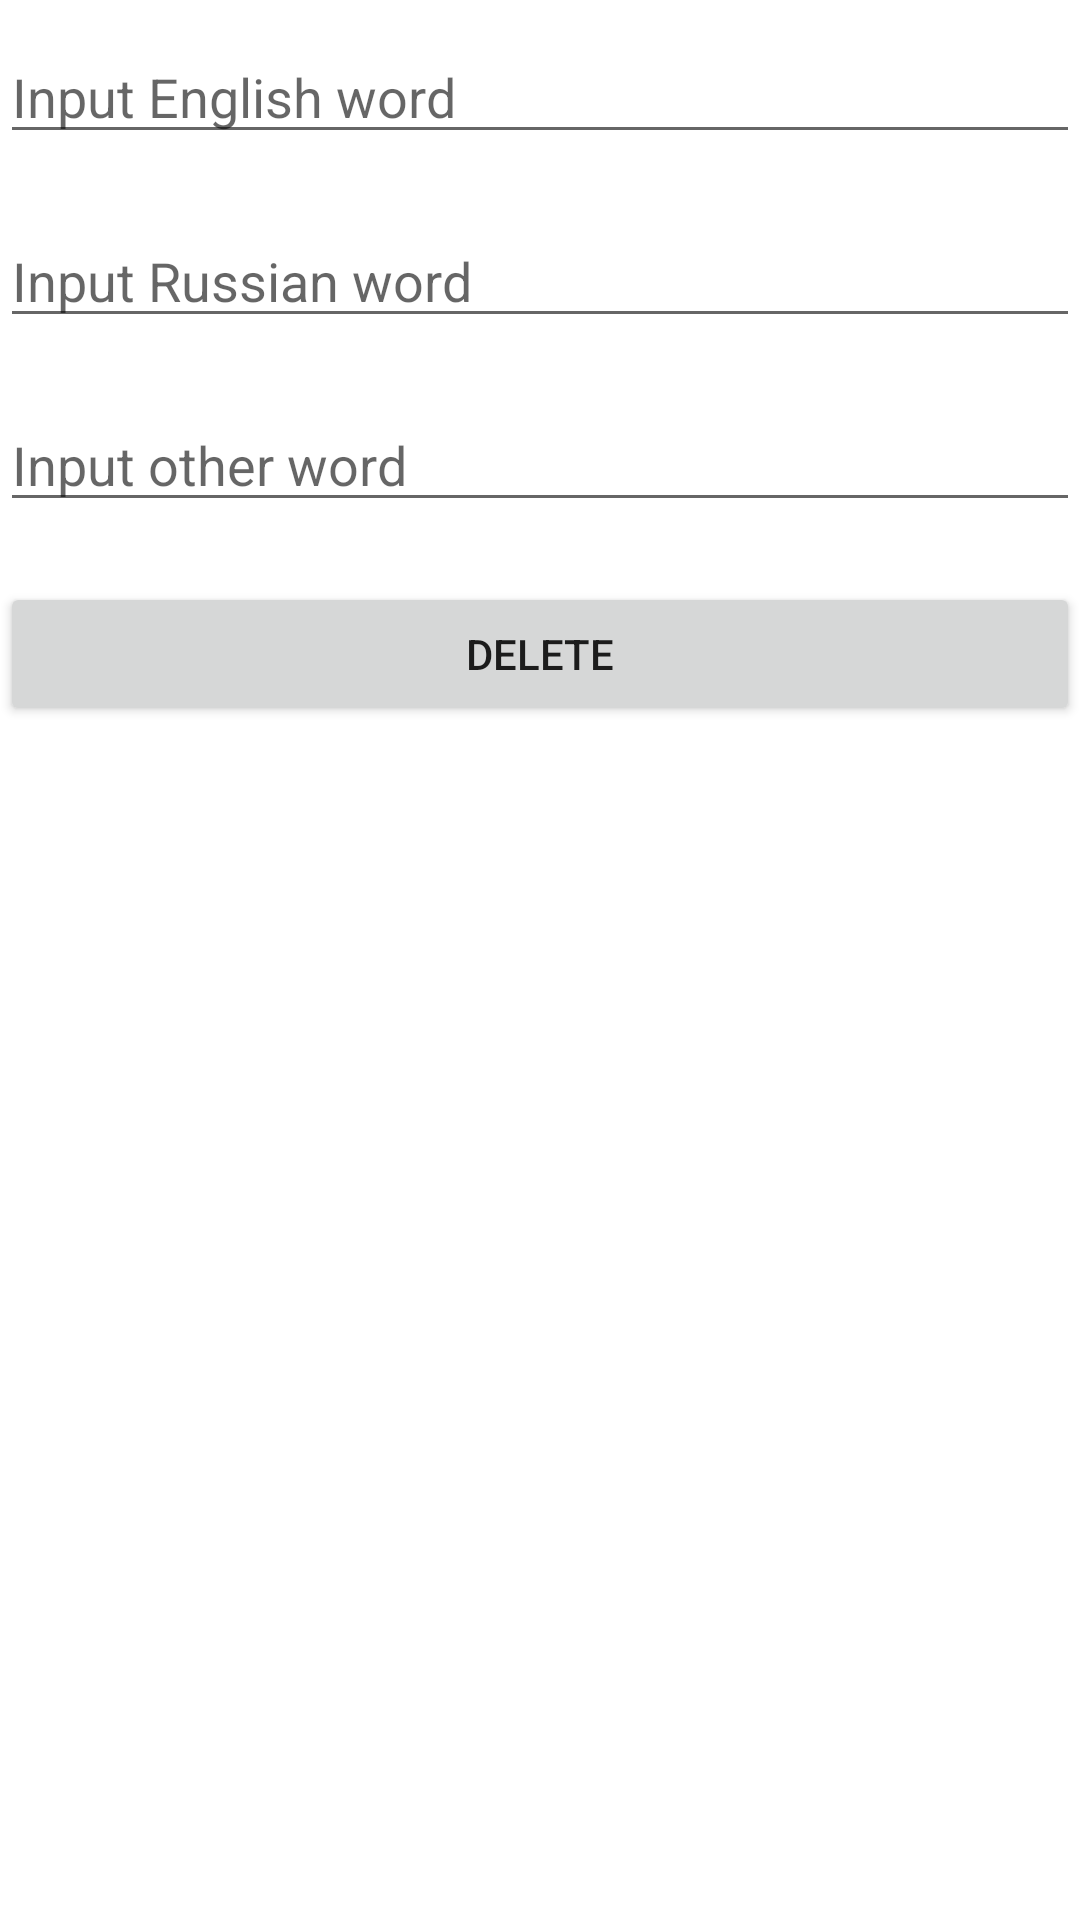

Reconstruct the res/layout file that produces this screen, plus the resources it refers to.
<!-- AndroidManifest.xml: application theme Theme.LearningForeingWords -->
<!-- res/layout/words_list_item.xml -->
<?xml version="1.0" encoding="utf-8"?>
<LinearLayout xmlns:android="http://schemas.android.com/apk/res/android"
    android:orientation="vertical"
    android:layout_width="match_parent"
    android:layout_height="wrap_content">

    <EditText
        android:id="@+id/etEnglishWords"
        android:layout_width="match_parent"
        android:layout_height="wrap_content"
        android:layout_marginBottom="20dp"
        android:layout_marginTop="10dp"
        android:hint="@string/english"/>


    <EditText
        android:id="@+id/etRussianWords"
        android:layout_width="match_parent"
        android:layout_height="wrap_content"
        android:layout_marginBottom="20dp"
        android:hint="@string/russian"/>

    <EditText
        android:id="@+id/etOtherWords"
        android:layout_width="match_parent"
        android:layout_height="wrap_content"
        android:layout_marginBottom="20dp"
        android:hint="@string/other"/>

    <Button
        android:id="@+id/bDeleteFields"
        android:layout_width="match_parent"
        android:layout_height="wrap_content"
        android:layout_marginBottom="20dp"
        android:text="@string/delete"/>
</LinearLayout>
<!-- resources referenced by this layout -->
<resources>
  <string name="delete">delete</string>
  <string name="english">Input English word</string>
  <string name="other">Input other word</string>
  <string name="russian">Input Russian word</string>
  <style name="Theme.LearningForeingWords" parent="Theme.MaterialComponents.DayNight.DarkActionBar">
          
          <item name="colorPrimary">@color/purple_500</item>
          <item name="colorPrimaryVariant">@color/purple_700</item>
          <item name="colorOnPrimary">@color/white</item>
          
          <item name="colorSecondary">@color/teal_200</item>
          <item name="colorSecondaryVariant">@color/teal_700</item>
          <item name="colorOnSecondary">@color/black</item>
          
          <item name="android:statusBarColor" tools:targetApi="l">?attr/colorPrimaryVariant</item>
          
      </style>
  <!-- not gathered from this repository: default colours our renderer supplied (Android Studio template values) -->
  <color name="purple_500">#FF6200EE</color>
  <color name="purple_700">#FF3700B3</color>
  <color name="teal_200">#FF03DAC5</color>
  <color name="teal_700">#FF018786</color>
  <color name="black">#FF000000</color>
  <color name="white">#FFFFFFFF</color>
</resources>
